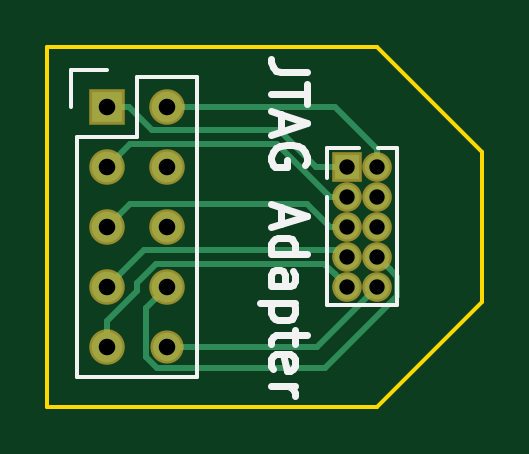
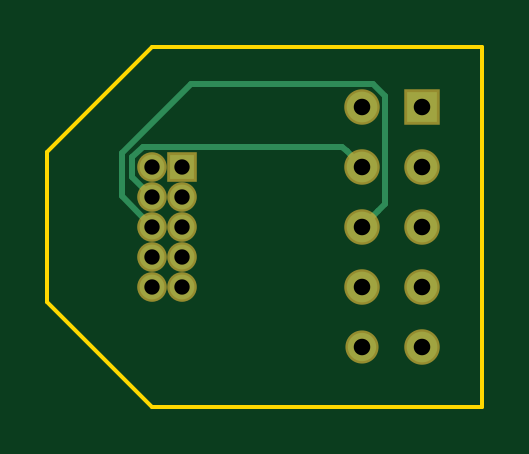
Circuit board: 7 layer files. Board 18.4 x 15.2 mm.
- bottom_copper: lfk78-jtag-B.Cu.GBL (1712 bytes)
- bottom_mask: lfk78-jtag-B.Mask.GBS (960 bytes)
- outline: lfk78-jtag-Edge.Cuts.GKO (632 bytes)
- top_copper: lfk78-jtag-F.Cu.GTL (2908 bytes)
- top_mask: lfk78-jtag-F.Mask.GTS (960 bytes)
- top_silk: lfk78-jtag-F.SilkS.GTO (4526 bytes)
- drill: lfk78-jtag.drl (497 bytes)

=== bottom_copper: lfk78-jtag-B.Cu.GBL ===
G04 #@! TF.FileFunction,Copper,L2,Bot,Signal*
%FSLAX46Y46*%
G04 Gerber Fmt 4.6, Leading zero omitted, Abs format (unit mm)*
G04 Created by KiCad (PCBNEW 4.0.3-stable) date Thursday, December 22, 2016 'PMt' 07:44:13 PM*
%MOMM*%
%LPD*%
G01*
G04 APERTURE LIST*
%ADD10C,0.100000*%
%ADD11R,1.050000X1.050000*%
%ADD12C,1.050000*%
%ADD13R,1.300000X1.300000*%
%ADD14C,1.300000*%
%ADD15C,1.200000*%
%ADD16C,0.250000*%
G04 APERTURE END LIST*
D10*
D11*
X137160000Y-101600000D03*
D12*
X137160000Y-102870000D03*
X137160000Y-104140000D03*
X137160000Y-105410000D03*
X137160000Y-106680000D03*
X138430000Y-102870000D03*
X138430000Y-104140000D03*
X138430000Y-105410000D03*
X138430000Y-106680000D03*
X138430000Y-101600000D03*
D13*
X127000000Y-99060000D03*
D14*
X129540000Y-99060000D03*
X127000000Y-101600000D03*
X129540000Y-101600000D03*
X127000000Y-104140000D03*
X129540000Y-104140000D03*
X127000000Y-106680000D03*
X129540000Y-106680000D03*
X127000000Y-109220000D03*
D15*
X129540000Y-109220000D03*
D16*
X138430000Y-102870000D02*
X139280001Y-102019999D01*
X139280001Y-102019999D02*
X139280001Y-101191999D01*
X139280001Y-101191999D02*
X138838001Y-100749999D01*
X130189999Y-100950001D02*
X129540000Y-101600000D01*
X138838001Y-100749999D02*
X130390001Y-100749999D01*
X130390001Y-100749999D02*
X130189999Y-100950001D01*
X138430000Y-104140000D02*
X139730011Y-102839989D01*
X139730011Y-102839989D02*
X139730011Y-101005599D01*
X128890001Y-103490001D02*
X129540000Y-104140000D01*
X139730011Y-101005599D02*
X136809411Y-98084999D01*
X136809411Y-98084999D02*
X129071999Y-98084999D01*
X129071999Y-98084999D02*
X128564999Y-98591999D01*
X128564999Y-98591999D02*
X128564999Y-103164999D01*
X128564999Y-103164999D02*
X128890001Y-103490001D01*
M02*

=== bottom_mask: lfk78-jtag-B.Mask.GBS ===
G04 #@! TF.FileFunction,Soldermask,Bot*
%FSLAX46Y46*%
G04 Gerber Fmt 4.6, Leading zero omitted, Abs format (unit mm)*
G04 Created by KiCad (PCBNEW 4.0.3-stable) date Thursday, December 22, 2016 'PMt' 07:44:13 PM*
%MOMM*%
%LPD*%
G01*
G04 APERTURE LIST*
%ADD10C,0.100000*%
%ADD11R,1.253200X1.253200*%
%ADD12C,1.253200*%
%ADD13R,1.503200X1.503200*%
%ADD14C,1.503200*%
%ADD15C,1.403200*%
G04 APERTURE END LIST*
D10*
D11*
X137160000Y-101600000D03*
D12*
X137160000Y-102870000D03*
X137160000Y-104140000D03*
X137160000Y-105410000D03*
X137160000Y-106680000D03*
X138430000Y-102870000D03*
X138430000Y-104140000D03*
X138430000Y-105410000D03*
X138430000Y-106680000D03*
X138430000Y-101600000D03*
D13*
X127000000Y-99060000D03*
D14*
X129540000Y-99060000D03*
X127000000Y-101600000D03*
X129540000Y-101600000D03*
X127000000Y-104140000D03*
X129540000Y-104140000D03*
X127000000Y-106680000D03*
X129540000Y-106680000D03*
X127000000Y-109220000D03*
D15*
X129540000Y-109220000D03*
M02*

=== outline: lfk78-jtag-Edge.Cuts.GKO ===
G04 #@! TF.FileFunction,Profile,NP*
%FSLAX46Y46*%
G04 Gerber Fmt 4.6, Leading zero omitted, Abs format (unit mm)*
G04 Created by KiCad (PCBNEW 4.0.3-stable) date Thursday, December 22, 2016 'PMt' 07:44:13 PM*
%MOMM*%
%LPD*%
G01*
G04 APERTURE LIST*
%ADD10C,0.100000*%
%ADD11C,0.150000*%
G04 APERTURE END LIST*
D10*
D11*
X142875000Y-100965000D02*
X138430000Y-96520000D01*
X142875000Y-107315000D02*
X138430000Y-111760000D01*
X138430000Y-96520000D02*
X124460000Y-96520000D01*
X142875000Y-107315000D02*
X142875000Y-100965000D01*
X124460000Y-111760000D02*
X138430000Y-111760000D01*
X124460000Y-96520000D02*
X124460000Y-111760000D01*
M02*

=== top_copper: lfk78-jtag-F.Cu.GTL ===
G04 #@! TF.FileFunction,Copper,L1,Top,Signal*
%FSLAX46Y46*%
G04 Gerber Fmt 4.6, Leading zero omitted, Abs format (unit mm)*
G04 Created by KiCad (PCBNEW 4.0.3-stable) date Thursday, December 22, 2016 'PMt' 07:44:13 PM*
%MOMM*%
%LPD*%
G01*
G04 APERTURE LIST*
%ADD10C,0.100000*%
%ADD11R,1.050000X1.050000*%
%ADD12C,1.050000*%
%ADD13R,1.300000X1.300000*%
%ADD14C,1.300000*%
%ADD15C,1.200000*%
%ADD16C,0.250000*%
G04 APERTURE END LIST*
D10*
D11*
X137160000Y-101600000D03*
D12*
X137160000Y-102870000D03*
X137160000Y-104140000D03*
X137160000Y-105410000D03*
X137160000Y-106680000D03*
X138430000Y-102870000D03*
X138430000Y-104140000D03*
X138430000Y-105410000D03*
X138430000Y-106680000D03*
X138430000Y-101600000D03*
D13*
X127000000Y-99060000D03*
D14*
X129540000Y-99060000D03*
X127000000Y-101600000D03*
X129540000Y-101600000D03*
X127000000Y-104140000D03*
X129540000Y-104140000D03*
X127000000Y-106680000D03*
X129540000Y-106680000D03*
X127000000Y-109220000D03*
D15*
X129540000Y-109220000D03*
D16*
X134279999Y-100035001D02*
X135844998Y-101600000D01*
X135844998Y-101600000D02*
X137160000Y-101600000D01*
X127000000Y-99060000D02*
X127900000Y-99060000D01*
X127900000Y-99060000D02*
X128875001Y-100035001D01*
X128875001Y-100035001D02*
X134279999Y-100035001D01*
X127000000Y-101600000D02*
X127975001Y-100624999D01*
X127975001Y-100624999D02*
X134172537Y-100624999D01*
X134172537Y-100624999D02*
X136417538Y-102870000D01*
X136417538Y-102870000D02*
X137160000Y-102870000D01*
X127000000Y-104140000D02*
X127975001Y-103164999D01*
X127975001Y-103164999D02*
X135442537Y-103164999D01*
X135442537Y-103164999D02*
X136417538Y-104140000D01*
X136417538Y-104140000D02*
X137160000Y-104140000D01*
X137160000Y-105410000D02*
X137160000Y-105348052D01*
X136926949Y-105115001D02*
X128564999Y-105115001D01*
X137160000Y-105348052D02*
X136926949Y-105115001D01*
X128564999Y-105115001D02*
X127000000Y-106680000D01*
X127000000Y-109220000D02*
X127000000Y-108123002D01*
X127000000Y-108123002D02*
X128270000Y-106853002D01*
X128270000Y-106853002D02*
X128270000Y-106506998D01*
X128270000Y-106506998D02*
X129071999Y-105704999D01*
X136184999Y-105704999D02*
X136635001Y-106155001D01*
X129071999Y-105704999D02*
X136184999Y-105704999D01*
X136635001Y-106155001D02*
X137160000Y-106680000D01*
X129540000Y-106680000D02*
X128614999Y-107605001D01*
X128614999Y-107605001D02*
X128614999Y-109664001D01*
X128614999Y-109664001D02*
X129095999Y-110145001D01*
X129095999Y-110145001D02*
X136223001Y-110145001D01*
X136223001Y-110145001D02*
X139280001Y-107088001D01*
X139280001Y-107088001D02*
X139280001Y-106260001D01*
X139280001Y-106260001D02*
X138954999Y-105934999D01*
X138954999Y-105934999D02*
X138430000Y-105410000D01*
X129540000Y-109220000D02*
X135890000Y-109220000D01*
X135890000Y-109220000D02*
X138430000Y-106680000D01*
X129540000Y-99060000D02*
X136632462Y-99060000D01*
X136632462Y-99060000D02*
X138430000Y-100857538D01*
X138430000Y-100857538D02*
X138430000Y-101600000D01*
M02*

=== top_mask: lfk78-jtag-F.Mask.GTS ===
G04 #@! TF.FileFunction,Soldermask,Top*
%FSLAX46Y46*%
G04 Gerber Fmt 4.6, Leading zero omitted, Abs format (unit mm)*
G04 Created by KiCad (PCBNEW 4.0.3-stable) date Thursday, December 22, 2016 'PMt' 07:44:13 PM*
%MOMM*%
%LPD*%
G01*
G04 APERTURE LIST*
%ADD10C,0.100000*%
%ADD11R,1.253200X1.253200*%
%ADD12C,1.253200*%
%ADD13R,1.503200X1.503200*%
%ADD14C,1.503200*%
%ADD15C,1.403200*%
G04 APERTURE END LIST*
D10*
D11*
X137160000Y-101600000D03*
D12*
X137160000Y-102870000D03*
X137160000Y-104140000D03*
X137160000Y-105410000D03*
X137160000Y-106680000D03*
X138430000Y-102870000D03*
X138430000Y-104140000D03*
X138430000Y-105410000D03*
X138430000Y-106680000D03*
X138430000Y-101600000D03*
D13*
X127000000Y-99060000D03*
D14*
X129540000Y-99060000D03*
X127000000Y-101600000D03*
X129540000Y-101600000D03*
X127000000Y-104140000D03*
X129540000Y-104140000D03*
X127000000Y-106680000D03*
X129540000Y-106680000D03*
X127000000Y-109220000D03*
D15*
X129540000Y-109220000D03*
M02*

=== top_silk: lfk78-jtag-F.SilkS.GTO ===
G04 #@! TF.FileFunction,Legend,Top*
%FSLAX46Y46*%
G04 Gerber Fmt 4.6, Leading zero omitted, Abs format (unit mm)*
G04 Created by KiCad (PCBNEW 4.0.3-stable) date Thursday, December 22, 2016 'PMt' 07:44:13 PM*
%MOMM*%
%LPD*%
G01*
G04 APERTURE LIST*
%ADD10C,0.100000*%
%ADD11C,0.300000*%
%ADD12C,0.150000*%
%ADD13R,1.253200X1.253200*%
%ADD14C,1.253200*%
%ADD15R,1.503200X1.503200*%
%ADD16C,1.503200*%
%ADD17C,1.403200*%
G04 APERTURE END LIST*
D10*
D11*
X135441429Y-97604286D02*
X134370000Y-97604286D01*
X134155714Y-97532858D01*
X134012857Y-97390001D01*
X133941429Y-97175715D01*
X133941429Y-97032858D01*
X135441429Y-98104286D02*
X135441429Y-98961429D01*
X133941429Y-98532858D02*
X135441429Y-98532858D01*
X134370000Y-99390000D02*
X134370000Y-100104286D01*
X133941429Y-99247143D02*
X135441429Y-99747143D01*
X133941429Y-100247143D01*
X135370000Y-101532857D02*
X135441429Y-101390000D01*
X135441429Y-101175714D01*
X135370000Y-100961429D01*
X135227143Y-100818571D01*
X135084286Y-100747143D01*
X134798571Y-100675714D01*
X134584286Y-100675714D01*
X134298571Y-100747143D01*
X134155714Y-100818571D01*
X134012857Y-100961429D01*
X133941429Y-101175714D01*
X133941429Y-101318571D01*
X134012857Y-101532857D01*
X134084286Y-101604286D01*
X134584286Y-101604286D01*
X134584286Y-101318571D01*
X134370000Y-103318571D02*
X134370000Y-104032857D01*
X133941429Y-103175714D02*
X135441429Y-103675714D01*
X133941429Y-104175714D01*
X133941429Y-105318571D02*
X135441429Y-105318571D01*
X134012857Y-105318571D02*
X133941429Y-105175714D01*
X133941429Y-104890000D01*
X134012857Y-104747142D01*
X134084286Y-104675714D01*
X134227143Y-104604285D01*
X134655714Y-104604285D01*
X134798571Y-104675714D01*
X134870000Y-104747142D01*
X134941429Y-104890000D01*
X134941429Y-105175714D01*
X134870000Y-105318571D01*
X133941429Y-106675714D02*
X134727143Y-106675714D01*
X134870000Y-106604285D01*
X134941429Y-106461428D01*
X134941429Y-106175714D01*
X134870000Y-106032857D01*
X134012857Y-106675714D02*
X133941429Y-106532857D01*
X133941429Y-106175714D01*
X134012857Y-106032857D01*
X134155714Y-105961428D01*
X134298571Y-105961428D01*
X134441429Y-106032857D01*
X134512857Y-106175714D01*
X134512857Y-106532857D01*
X134584286Y-106675714D01*
X134941429Y-107390000D02*
X133441429Y-107390000D01*
X134870000Y-107390000D02*
X134941429Y-107532857D01*
X134941429Y-107818571D01*
X134870000Y-107961428D01*
X134798571Y-108032857D01*
X134655714Y-108104286D01*
X134227143Y-108104286D01*
X134084286Y-108032857D01*
X134012857Y-107961428D01*
X133941429Y-107818571D01*
X133941429Y-107532857D01*
X134012857Y-107390000D01*
X134941429Y-108532857D02*
X134941429Y-109104286D01*
X135441429Y-108747143D02*
X134155714Y-108747143D01*
X134012857Y-108818571D01*
X133941429Y-108961429D01*
X133941429Y-109104286D01*
X134012857Y-110175714D02*
X133941429Y-110032857D01*
X133941429Y-109747143D01*
X134012857Y-109604286D01*
X134155714Y-109532857D01*
X134727143Y-109532857D01*
X134870000Y-109604286D01*
X134941429Y-109747143D01*
X134941429Y-110032857D01*
X134870000Y-110175714D01*
X134727143Y-110247143D01*
X134584286Y-110247143D01*
X134441429Y-109532857D01*
X133941429Y-110890000D02*
X134941429Y-110890000D01*
X134655714Y-110890000D02*
X134798571Y-110961428D01*
X134870000Y-111032857D01*
X134941429Y-111175714D01*
X134941429Y-111318571D01*
D12*
X139260000Y-100800000D02*
X138460000Y-100800000D01*
X139260000Y-107450000D02*
X139260000Y-100800000D01*
X139260000Y-107450000D02*
X136310000Y-107450000D01*
X136310000Y-107450000D02*
X136310000Y-102900000D01*
X137660000Y-100800000D02*
X136310000Y-100800000D01*
X136310000Y-100800000D02*
X136310000Y-102100000D01*
X130810000Y-97790000D02*
X130810000Y-110490000D01*
X130810000Y-110490000D02*
X125730000Y-110490000D01*
X125730000Y-110490000D02*
X125730000Y-100330000D01*
X130810000Y-97790000D02*
X128270000Y-97790000D01*
X127000000Y-97510000D02*
X125450000Y-97510000D01*
X128270000Y-97790000D02*
X128270000Y-100330000D01*
X128270000Y-100330000D02*
X125730000Y-100330000D01*
X125450000Y-97510000D02*
X125450000Y-99060000D01*
%LPC*%
D13*
X137160000Y-101600000D03*
D14*
X137160000Y-102870000D03*
X137160000Y-104140000D03*
X137160000Y-105410000D03*
X137160000Y-106680000D03*
X138430000Y-102870000D03*
X138430000Y-104140000D03*
X138430000Y-105410000D03*
X138430000Y-106680000D03*
X138430000Y-101600000D03*
D15*
X127000000Y-99060000D03*
D16*
X129540000Y-99060000D03*
X127000000Y-101600000D03*
X129540000Y-101600000D03*
X127000000Y-104140000D03*
X129540000Y-104140000D03*
X127000000Y-106680000D03*
X129540000Y-106680000D03*
X127000000Y-109220000D03*
D17*
X129540000Y-109220000D03*
M02*

=== drill: lfk78-jtag.drl ===
M48
;DRILL file {KiCad 4.0.3-stable} date Thursday, December 22, 2016 'PMt' 07:42:18 PM
;FORMAT={-:-/ absolute / metric / decimal}
FMAT,2
METRIC,TZ
T1C0.650
T2C0.700
%
G90
G05
M71
T1
X137.16Y-101.6
X137.16Y-102.87
X137.16Y-104.14
X137.16Y-105.41
X137.16Y-106.68
X138.43Y-101.6
X138.43Y-102.87
X138.43Y-104.14
X138.43Y-105.41
X138.43Y-106.68
T2
X127.Y-99.06
X127.Y-101.6
X127.Y-104.14
X127.Y-106.68
X127.Y-109.22
X129.54Y-99.06
X129.54Y-101.6
X129.54Y-104.14
X129.54Y-106.68
X129.54Y-109.22
T0
M30

